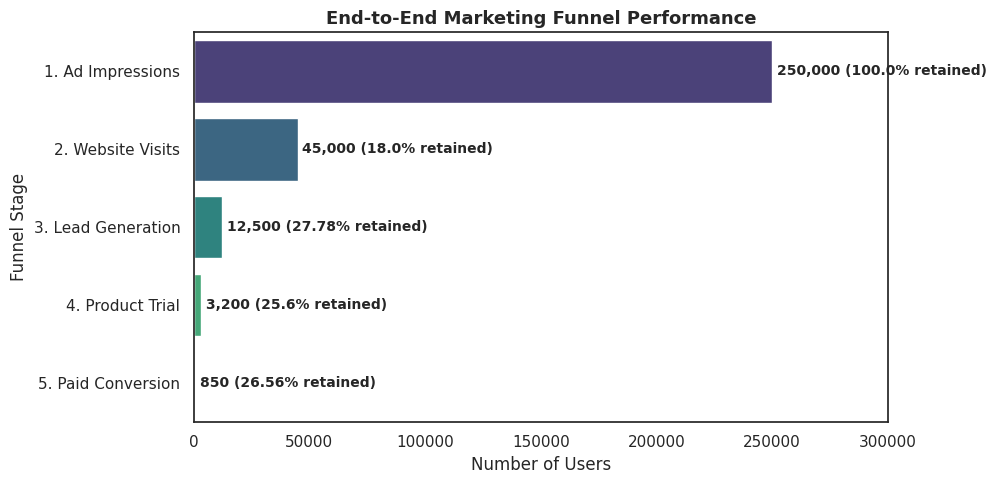

Write the Python code that produced this figure.
import pandas as pd
import numpy as np
import matplotlib.pyplot as plt
import seaborn as sns

# 1. Marketing Funnel Stage Setup
funnel_stages = ['1. Ad Impressions', '2. Website Visits', '3. Lead Generation', '4. Product Trial', '5. Paid Conversion']
stage_counts = [250000, 45000, 12500, 3200, 850]

df = pd.DataFrame({
    'Funnel_Stage': funnel_stages,
    'User_Count': stage_counts
})

# 2. Conversion & Drop-off Calculations
df['Overall_Conversion (%)'] = (df['User_Count'] / df['User_Count'].iloc[0] * 100).round(2)
df['Step_Conversion (%)'] = (df['User_Count'] / df['User_Count'].shift(1).fillna(df['User_Count'].iloc[0]) * 100).round(2)
df['Step_Dropoff (%)'] = (100 - df['Step_Conversion (%)']).round(2)

print("=" * 60)
print("       MARKETING FUNNEL CONVERSION PERFORMANCE REPORT       ")
print("=" * 60)
print(df.to_string(index=False))
print("=" * 60)

# 3. Data Visualization
plt.figure(figsize=(10, 5))
sns.set_theme(style="white")

palette = sns.color_palette("viridis", len(df))
ax = sns.barplot(data=df, y='Funnel_Stage', x='User_Count', palette=palette)

# Annotate metrics on bars
for i, (count, step_conv) in enumerate(zip(df['User_Count'], df['Step_Conversion (%)'])):
    ax.text(count + 2000, i, f"{count:,} ({step_conv}% retained)", va='center', fontweight='bold', fontsize=10)

plt.title('End-to-End Marketing Funnel Performance', fontsize=13, fontweight='bold')
plt.xlabel('Number of Users')
plt.ylabel('Funnel Stage')
plt.xlim(0, 300000)
plt.tight_layout()
plt.savefig('funnel_performance_chart.png', dpi=300)
plt.close()

print("\n[SUCCESS] Visualizations saved to 'funnel_performance_chart.png'.")
